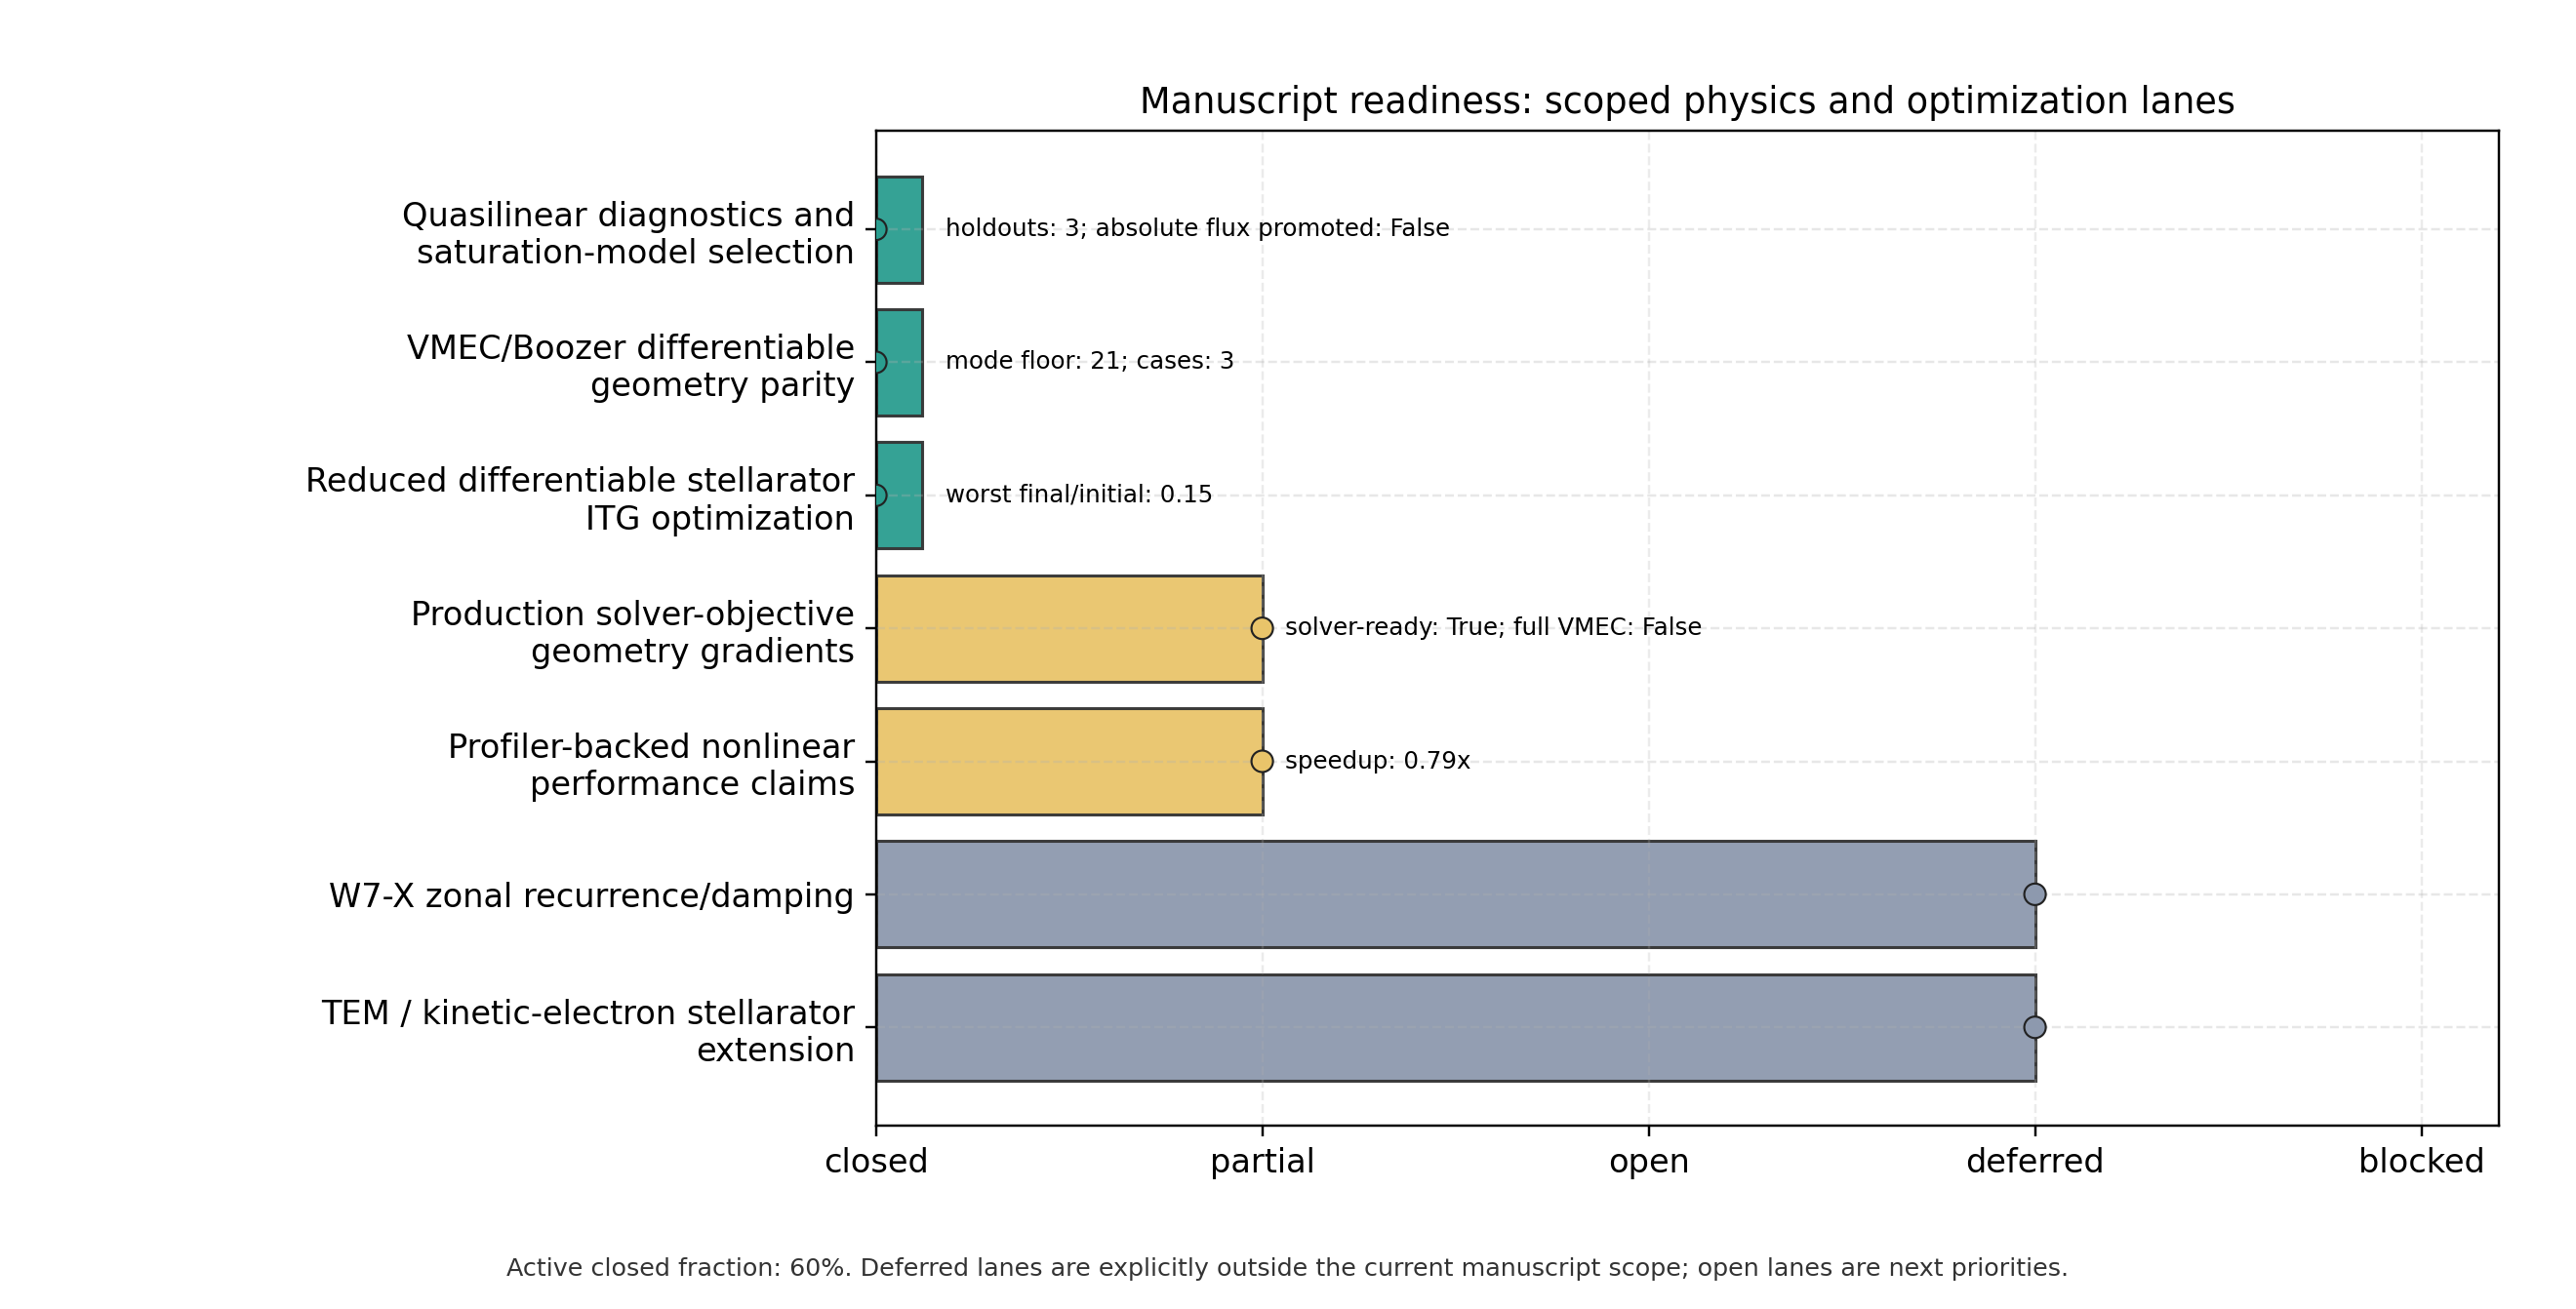

Values plotted in this chart, from the file beside it:
lane, status, claim_level, primary_artifacts, next_action
Quasilinear diagnostics and saturation-m…, closed, validated_diagnostics_negative_absolute_…, docs/_static/quasilinear_validated_calib…, Use these as manuscript-grade diagnostic…
VMEC/Boozer differentiable geometry pari…, closed, zero_beta_equal_arc_geometry_bridge_clos…, docs/_static/differentiable_geometry_bri…, Keep finite-beta pressure-correction dri…
Reduced differentiable stellarator ITG o…, closed, reduced_objective_optimization_closed_no…, docs/_static/stellarator_itg_optimizatio…, Use as the current optimization figure o…
Production solver-objective geometry gra…, partial, required_for_full_end_to_end_stellarator…, docs/_static/solver_objective_gradient_g…, Promote the passed solver-ready geometry…
Profiler-backed nonlinear performance cl…, partial, identity_gate_present_no_new_speedup_cla…, docs/_static/nonlinear_sharding_profile_…, Keep runtime claims conservative until f…
W7-X zonal recurrence/damping, deferred, deferred_out_of_current_manuscript_scope, docs/_static/w7x_zonal_reference_compare…, Post-manuscript lane.
TEM / kinetic-electron stellarator exten…, deferred, deferred_out_of_current_manuscript_scope, docs/_static/w7x_tem_extension_status.js…, Post-manuscript lane.
